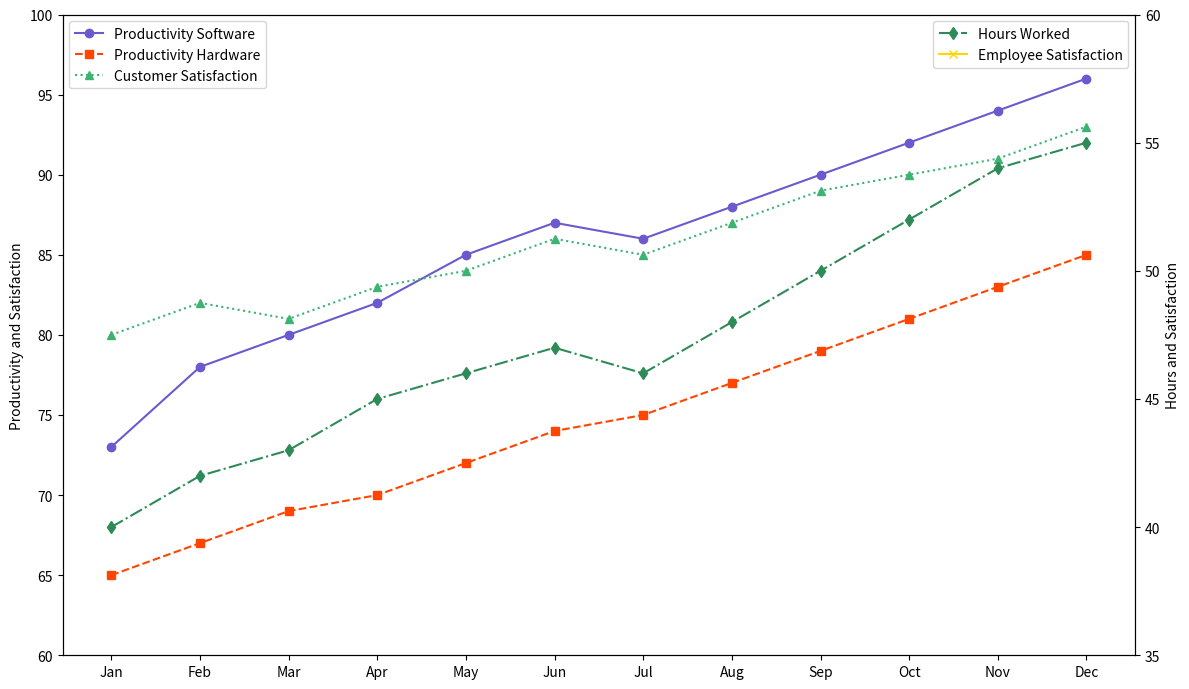

The matplotlib source for this figure:
import matplotlib.pyplot as plt
import numpy as np

months = np.array([
    'Jan', 'Feb', 'Mar', 'Apr', 'May', 'Jun',
    'Jul', 'Aug', 'Sep', 'Oct', 'Nov', 'Dec'
])
productivity_software = np.array([73, 78, 80, 82, 85, 87, 86, 88, 90, 92, 94, 96])
productivity_hardware = np.array([65, 67, 69, 70, 72, 74, 75, 77, 79, 81, 83, 85])
hours_worked = np.array([40, 42, 43, 45, 46, 47, 46, 48, 50, 52, 54, 55])
customer_satisfaction = np.array([80, 82, 81, 83, 84, 86, 85, 87, 89, 90, 91, 93])
employee_satisfaction = np.array([75, 76, 77, 78, 79, 81, 82, 83, 85, 86, 88, 89])

fig, ax1 = plt.subplots(figsize=(12, 7))

ax1.plot(months, productivity_software, 'o-', color='slateblue', label='Productivity Software')
ax1.plot(months, productivity_hardware, 's--', color='orangered', label='Productivity Hardware')
ax1.plot(months, customer_satisfaction, '^:', color='mediumseagreen', label='Customer Satisfaction')

ax1.set_ylim(60, 100)
ax1.set_xticks(months)
ax1.set_ylabel('Productivity and Satisfaction')
ax1.legend(loc='upper left')

ax2 = ax1.twinx()
ax2.plot(months, hours_worked, 'd-.', color='seagreen', label='Hours Worked')
ax2.plot(months, employee_satisfaction, 'x-', color='gold', label='Employee Satisfaction')
ax2.set_ylim(35, 60)
ax2.set_ylabel('Hours and Satisfaction')
ax2.legend(loc='upper right')

plt.tight_layout()
plt.show()
